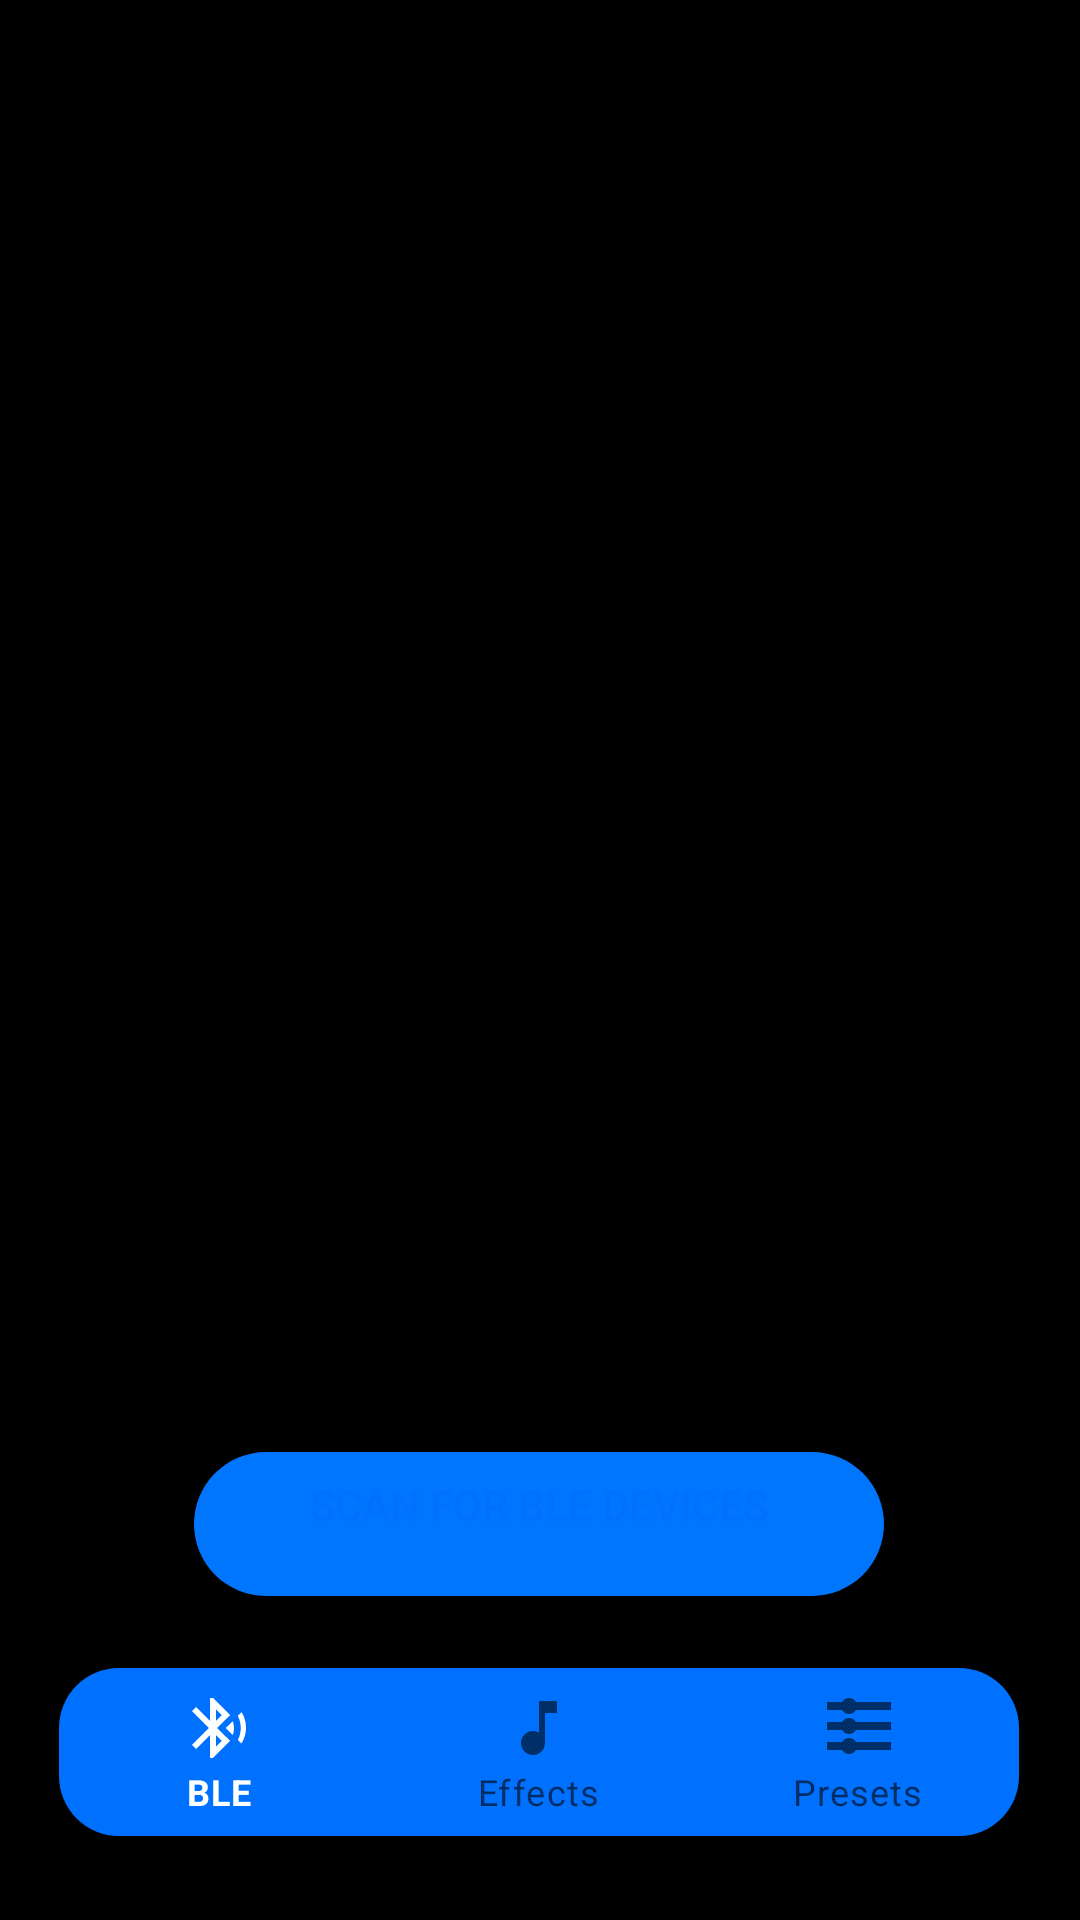

Write the Android layout XML for this screen, with the resource values it uses.
<!-- AndroidManifest.xml: application theme Theme.Guitar -->
<!-- res/layout/activity_main.xml -->
<?xml version="1.0" encoding="utf-8"?>
<androidx.constraintlayout.widget.ConstraintLayout xmlns:android="http://schemas.android.com/apk/res/android"
    xmlns:app="http://schemas.android.com/apk/res-auto"
    xmlns:tools="http://schemas.android.com/tools"
    android:id="@+id/fragment_container"
    android:layout_width="match_parent"
    android:layout_height="match_parent"
    android:background="#000000"
    android:paddingTop="?attr/actionBarSize"
    android:paddingBottom="0dp">


    <Button
        android:id="@+id/btn_scan"
        android:layout_width="230dp"
        android:layout_height="48dp"
        android:layout_marginBottom="24dp"
        android:background="@drawable/rounded_green_background"
        android:gravity="center_horizontal"
        android:padding="8dp"
        android:text="Scan for BLE Devices"
        android:textColor="#0071FF"
        app:layout_constraintBottom_toTopOf="@+id/nav_view"
        app:layout_constraintEnd_toEndOf="parent"
        app:layout_constraintHorizontal_bias="0.497"
        app:layout_constraintStart_toStartOf="parent" />

    <ScrollView
        android:id="@+id/scrollView"
        android:layout_width="match_parent"
        android:layout_height="0dp"
        android:layout_weight="1"
        android:fillViewport="true"
        app:layout_constraintTop_toTopOf="parent"
        app:layout_constraintBottom_toTopOf="@+id/btn_scan"> 

    

</ScrollView>

<com.google.android.material.bottomnavigation.BottomNavigationView
    android:id="@+id/nav_view"
    android:layout_width="320dp"
    android:layout_height="wrap_content"
    android:layout_marginBottom="28dp"
    android:background="@drawable/round_button"
    android:textColor="@color/white"
    app:layout_constraintBottom_toBottomOf="parent"
    app:layout_constraintHorizontal_bias="0.494"
    app:layout_constraintStart_toStartOf="parent"
    app:layout_constraintEnd_toEndOf="parent"
    app:menu="@menu/bottom_nav_menu"
    app:navGraph="@navigation/mobile_navigation" />

    </androidx.constraintlayout.widget.ConstraintLayout>
<!-- resources referenced by this layout -->
<resources>
  <color name="white">#FFFFFFFF</color>
  <!-- drawable round_button (drawable) -->
  <?xml version="1.0" encoding="utf-8"?>
  <shape xmlns:android="http://schemas.android.com/apk/res/android">
      <solid android:color="#0071FF" /> 
      <corners android:radius="20dp" /> 
  </shape>
  <!-- drawable rounded_green_background (drawable) -->
  <?xml version="1.0" encoding="utf-8"?>
  <shape xmlns:android="http://schemas.android.com/apk/res/android">
      <solid android:color="#0076FF" /> 
      <corners android:radius="40dp" /> 
  </shape>
  <style name="Theme.Guitar" parent="Theme.MaterialComponents.DayNight.NoActionBar">
          
          <item name="colorPrimary">@color/white</item>
          <item name="colorPrimaryVariant">@color/purple_700</item>
          <item name="colorOnPrimary">@color/white</item>
          
          <item name="colorSecondary">@color/teal_200</item>
          <item name="colorSecondaryVariant">@color/teal_700</item>
          <item name="colorOnSecondary">@color/black</item>
          
          <item name="android:statusBarColor">@color/black</item>
          
      </style>
  <color name="purple_700">#FF3700B3</color>
  <color name="teal_200">#FF03DAC5</color>
  <color name="teal_700">#FF018786</color>
  <color name="black">#FF000000</color>
</resources>
